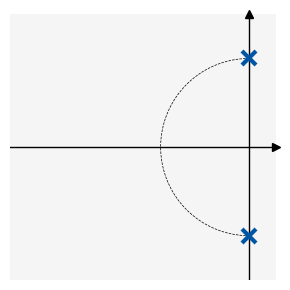
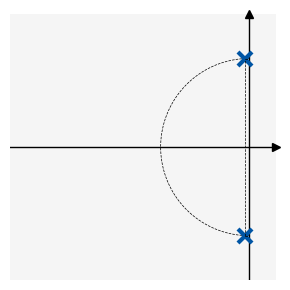
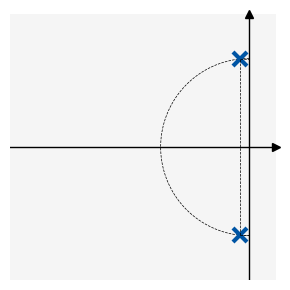
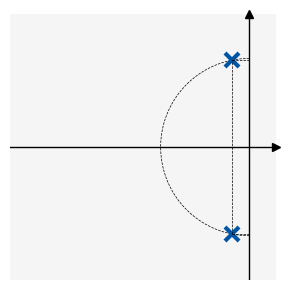
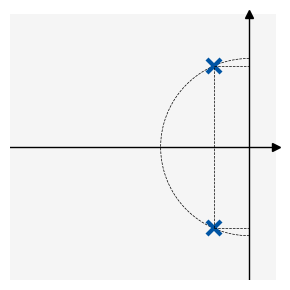
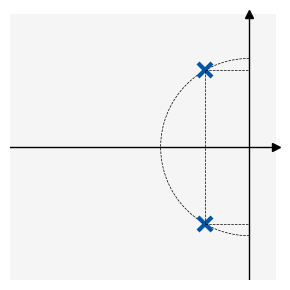
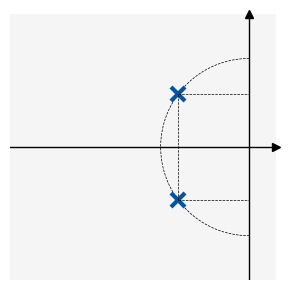
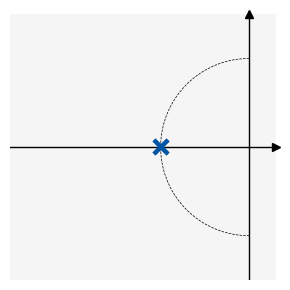
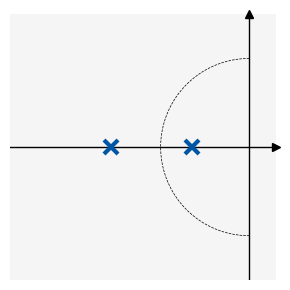
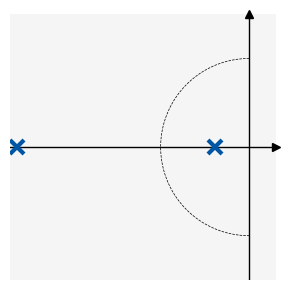
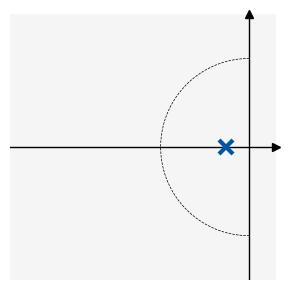

Write the Python code that produced these figures, in order.
# Francesco Bullo, ME 103 "Dynamical Systems", Fall 2026,
# Mechanical Engineering, UC Santa Barbara.
# Copyright (c) 2023-2026 Francesco Bullo.  MIT License:
# https://opensource.org/license/mit

import matplotlib.pyplot as plt
import numpy as np
from matplotlib.patches import FancyArrowPatch


plt.rcParams.update({"text.usetex": True, "font.family": "serif", "font.serif": ["Computer Modern Roman"] })


# Values of zeta
zeta_values = [0.0, 0.05, 0.1, 0.2, 0.4, 0.5, 0.8, 1.0, 1.1, 1.5, 2.0]
omega_n=1

# Define the background color
bg_color = '#f5f5f5'  # Light gray

# Loop through each zeta value and create a plot for each
for zeta in zeta_values:
    fig, ax = plt.subplots(figsize=(3, 3))  # Create a figure for each zeta value

    # Set up the complex plane with a square aspect ratio
    ax.axhline(0, color='black', lw=1);     ax.axvline(0, color='black', lw=1)
    ax.plot(1, 0, ">k", transform=ax.get_yaxis_transform(), clip_on=False)
    ax.plot(0, 1, "^k", transform=ax.get_xaxis_transform(), clip_on=False)
    ax.set_xlim(-2.7, 0.3);  ax.set_ylim(-1.5, 1.5)
    ax.set_aspect('equal');   ax.set_xticks([]);   ax.set_yticks([])
    for spine in ax.spines.values():
        spine.set_visible(False)

    # Dashed semicircle
    theta = np.linspace(np.pi / 2, 3 * np.pi / 2, 100)
    x = np.cos(theta)
    y = np.sin(theta)
    ax.plot(x, y, 'k--', lw=0.5)

    # Plot poles based on the value of zeta
    if zeta <= 1:
        pole_real = -zeta
        pole_imag = np.sqrt(1 - zeta**2)
        ax.plot(pole_real, pole_imag, 'x', color='#0055A4', markersize=10, markeredgewidth=3)
        ax.plot(pole_real, -pole_imag, 'x', color='#0055A4', markersize=10, markeredgewidth=3)
    else:
        pole1 = -zeta - np.sqrt(zeta**2 - 1)
        pole2 = -zeta + np.sqrt(zeta**2 - 1)
        ax.plot(pole1, 0, 'x', color='#0055A4', markersize=10, markeredgewidth=3)
        ax.plot(pole2, 0, 'x', color='#0055A4', markersize=10, markeredgewidth=3)

    if 0 < zeta < 1:
        # Horizontal lines from each pole to the vertical axis (x=0) with same color and style as semicircle
        ax.hlines(y=pole_imag, xmin=pole_real, xmax=0, colors='black', linestyles='dashed', lw=0.5)
        ax.hlines(y=-pole_imag, xmin=pole_real, xmax=0, colors='black', linestyles='dashed', lw=0.5)
        # Vertical line connecting the two poles
        ax.vlines(x=pole_real, ymin=-pole_imag, ymax=pole_imag, colors='black', linestyles='dashed', lw=0.5)
        
    ax.set_facecolor(bg_color)
    plt.tight_layout()
    tag = f"{zeta:.2f}".replace(".", "p")
    plt.savefig(f"ch05-secondorder-pole-zeta-{tag}.pdf", bbox_inches='tight')
    plt.close(fig)  
